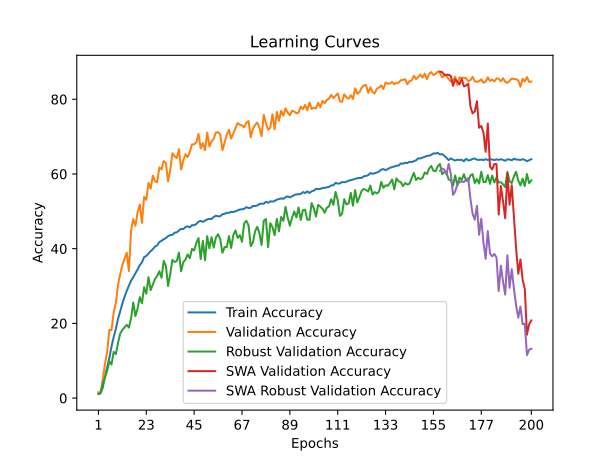

Data behind this chart, as committed beside it:
time; train_accuracy; train_loss; valid_accuracy; valid_loss; valid_accuracy_robust; valid_accuracy_swa; valid_accuracy_robust_swa
208,6875; 1,1003; 4,6457; 1,5400; 4,5986; 1,1379; 1,5400; 1,1379
421,4651; 1,3136; 4,6243; 1,5600; 4,6291; 1,3793; 1,5600; 1,3793
665,0603; 2,8421; 4,5938; 5,0400; 4,3855; 3,8828; 5,0400; 3,8828
928,2489; 5,7071; 4,4387; 9,1400; 3,9577; 5,4690; 9,1400; 5,4690
1160,0394; 8,2048; 4,3413; 12,3600; 3,7139; 7,3172; 12,3600; 7,3172
1500,5218; 10,7198; 4,2579; 18,2400; 3,4200; 9,8586; 18,2400; 9,8586
1854,6979; 13,7720; 4,1620; 18,1800; 3,4676; 9,0138; 18,1800; 9,0138
2207,7494; 16,3306; 4,0738; 22,9400; 3,2162; 12,3759; 22,9400; 12,3759
2586,5609; 18,5399; 4,0020; 25,4400; 3,0029; 11,7552; 25,4400; 11,7552
2957,4341; 21,1869; 3,9209; 30,3600; 2,7803; 14,7828; 30,3600; 14,7828
3302,3330; 23,2612; 3,8506; 33,1400; 2,6848; 17,2690; 33,1400; 17,2690
3630,6307; 25,3110; 3,7907; 35,6600; 2,5795; 18,2448; 35,6600; 18,2448
3893,2749; 27,1223; 3,7341; 37,3200; 2,4980; 18,9621; 37,3200; 18,9621
4154,0295; 28,6966; 3,6868; 38,9000; 2,3998; 19,6172; 38,9000; 19,6172
4426,1343; 30,1231; 3,6412; 34,0000; 2,6854; 18,8759; 34,0000; 18,8759
4709,2534; 31,4660; 3,6002; 44,8400; 2,2515; 21,3379; 44,8400; 21,3379
4981,4848; 32,3286; 3,5792; 47,9200; 2,1071; 25,6000; 47,9200; 25,6000
5250,0223; 33,4463; 3,5428; 46,1400; 2,0870; 21,9310; 46,1400; 21,9310
5499,8279; 34,4432; 3,5172; 49,7400; 2,0112; 24,0034; 49,7400; 24,0034
5870,6542; 35,5948; 3,4844; 51,8200; 1,8876; 27,0379; 51,8200; 27,0379
6137,0162; 36,3397; 3,4673; 46,9200; 2,1501; 25,4138; 46,9200; 25,4138
6391,6264; 37,7473; 3,4204; 53,8800; 1,8219; 29,6724; 53,8800; 29,6724
6980,2417; 38,0728; 3,4100; 53,0800; 1,9047; 27,9517; 53,0800; 27,9517
7666,9247; 38,6936; 3,3960; 57,6200; 1,7046; 32,3655; 57,6200; 32,3655
8443,8558; 39,3358; 3,3697; 56,0600; 1,7469; 28,8897; 56,0600; 28,8897
9242,1217; 39,8698; 3,3570; 59,5400; 1,5967; 30,4345; 59,5400; 30,4345
9903,9779; 40,5736; 3,3332; 58,0400; 1,6649; 31,9103; 58,0400; 31,9103
10500,8031; 40,8651; 3,3297; 57,8000; 1,6223; 32,6586; 57,8000; 32,6586
11218,7280; 41,8059; 3,3088; 61,7600; 1,5047; 33,9586; 61,7600; 33,9586
11985,5666; 42,0942; 3,2907; 61,2600; 1,5522; 32,2069; 61,2600; 32,2069
12598,7574; 42,5413; 3,2869; 63,4600; 1,5084; 36,7241; 63,4600; 36,7241
13326,5341; 42,8249; 3,2735; 62,9200; 1,4565; 35,4414; 62,9200; 35,4414
14011,7600; 43,3509; 3,2577; 58,0200; 1,6520; 30,0000; 58,0200; 30,0000
15063,0496; 43,6638; 3,2499; 61,0800; 1,5662; 33,1931; 61,0800; 33,1931
15954,5537; 43,7025; 3,2444; 65,5400; 1,4056; 36,9862; 65,5400; 36,9862
16994,6582; 44,2672; 3,2281; 64,7400; 1,4294; 36,4379; 64,7400; 36,4379
17999,9464; 44,3865; 3,2224; 64,2800; 1,4380; 36,6862; 64,2800; 36,6862
18905,8872; 44,8778; 3,2130; 66,6400; 1,3664; 38,9379; 66,6400; 38,9379
19975,3584; 45,3186; 3,2028; 61,2000; 1,5327; 33,9552; 61,2000; 33,9552
20892,8707; 45,2293; 3,1980; 63,5800; 1,4914; 36,3862; 63,5800; 36,3862
21832,1047; 45,7910; 3,1908; 65,3000; 1,3904; 37,0828; 65,3000; 37,0828
22872,5465; 46,0145; 3,1825; 64,5400; 1,5038; 38,4621; 64,5400; 38,4621
23647,4018; 45,6938; 3,1871; 65,8400; 1,3913; 37,4724; 65,8400; 37,4724
24878,0815; 46,3092; 3,1756; 67,9400; 1,3252; 39,9586; 67,9400; 39,9586
25856,5890; 46,2776; 3,1753; 67,9400; 1,3026; 39,5241; 67,9400; 39,5241
26864,6925; 46,6133; 3,1651; 68,4800; 1,3105; 41,5345; 68,4800; 41,5345
28193,5144; 47,2381; 3,1477; 70,7400; 1,1860; 42,8448; 70,7400; 42,8448
29364,6851; 47,4593; 3,1443; 66,8600; 1,3267; 37,2276; 66,8600; 37,2276
30466,6166; 47,1788; 3,1512; 68,3000; 1,2784; 42,0655; 68,3000; 42,0655
31436,9347; 47,5011; 3,1383; 66,3600; 1,3374; 36,9690; 66,3600; 36,9690
32385,9972; 47,8637; 3,1291; 71,1000; 1,2136; 43,3517; 71,1000; 43,3517
33306,6045; 47,9743; 3,1248; 67,3600; 1,2844; 40,1103; 67,3600; 40,1103
34464,5124; 47,9656; 3,1195; 68,7200; 1,2544; 43,0862; 68,7200; 43,0862
35719,8790; 48,4830; 3,1086; 69,4600; 1,2264; 40,2793; 69,4600; 40,2793
36734,0353; 48,8313; 3,0985; 71,1000; 1,1950; 43,0414; 71,1000; 43,0414
37663,7522; 48,6623; 3,1070; 71,2200; 1,1999; 43,8690; 71,2200; 43,8690
38747,2039; 48,6812; 3,1031; 70,5400; 1,2129; 42,4828; 70,5400; 42,4828
39634,6043; 49,2255; 3,0827; 66,3800; 1,3101; 38,9103; 66,3800; 38,9103
40756,6983; 49,3385; 3,0919; 68,5200; 1,3002; 40,4207; 68,5200; 40,4207
41624,5073; 49,6086; 3,0801; 70,5400; 1,2242; 40,4172; 70,5400; 40,4172
... 140 more rows
